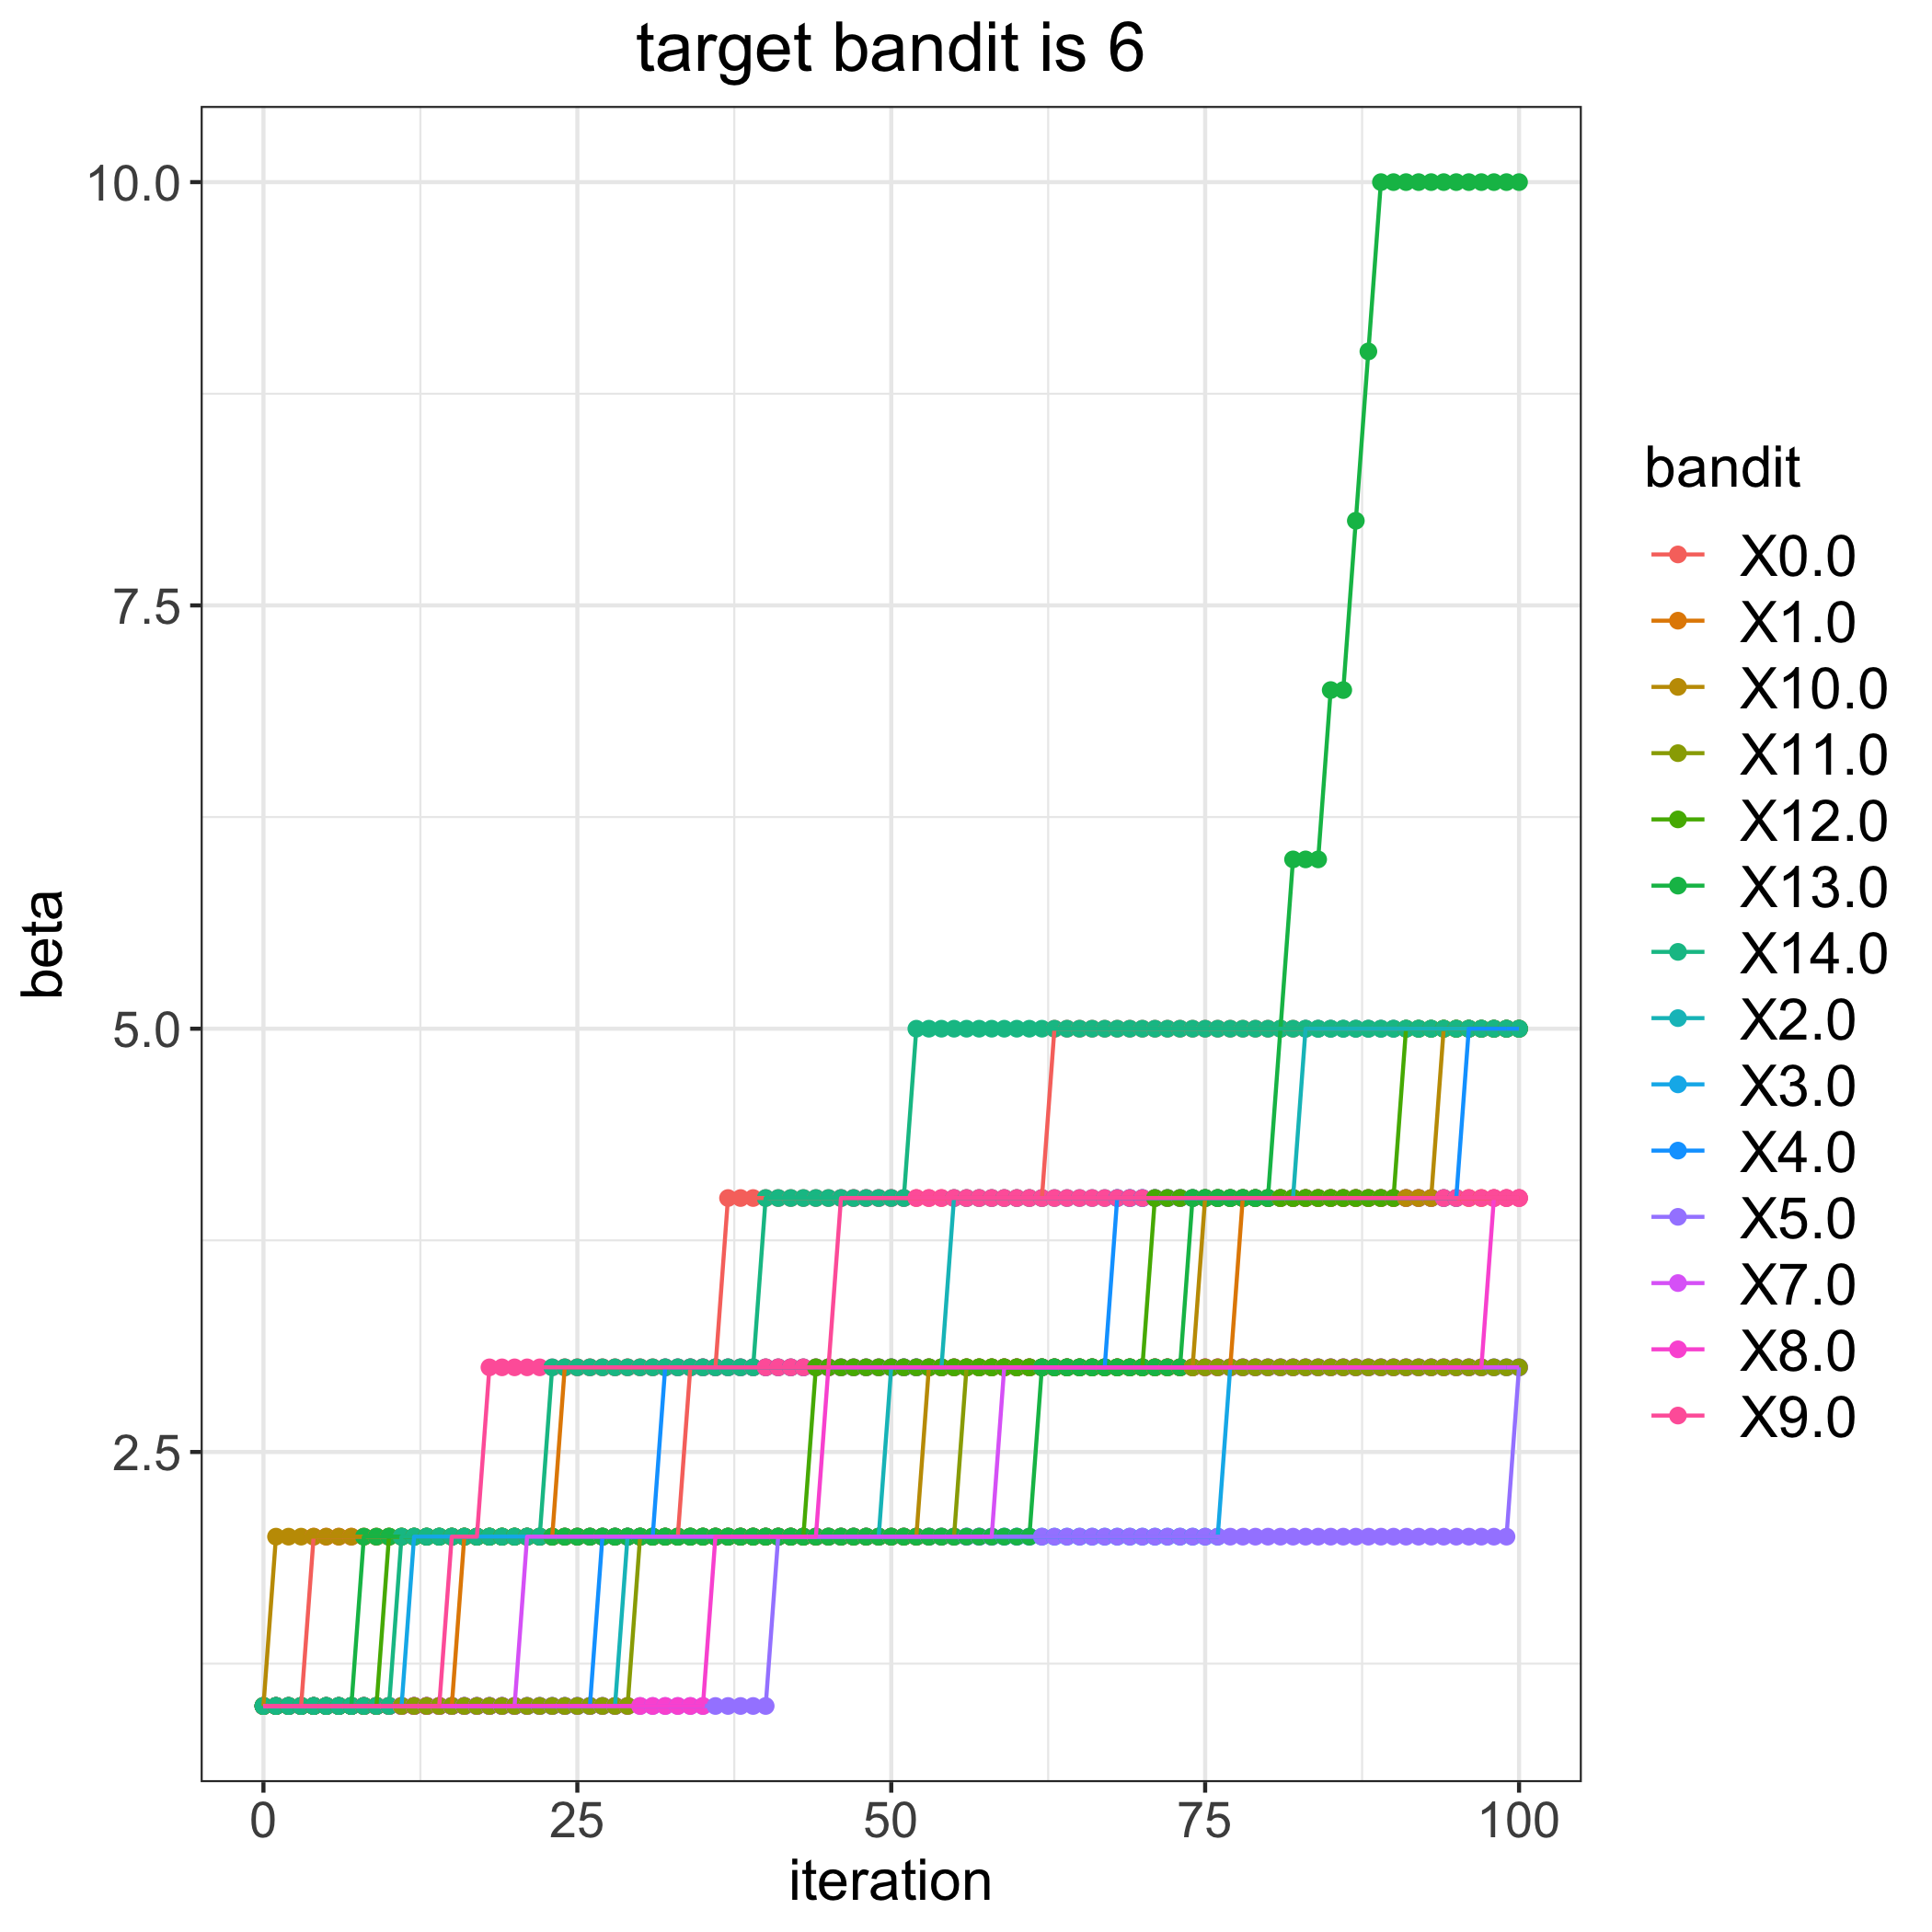

The data file committed next to this chart (first rows):
, 0.0, 1.0, 2.0, 3.0, 4.0, 5.0, 7.0, 8.0, 9.0, 10.0, 11.0, 12.0, 13.0, 14.0
0, 1, 1, 1, 1, 1, 1, 1, 1, 1, 1, 1, 1, 1, 1
1, 1, 1, 1, 1, 1, 1, 1, 1, 1, 2, 1, 1, 1, 1
2, 1, 1, 1, 1, 1, 1, 1, 1, 1, 2, 1, 1, 1, 1
3, 1, 1, 1, 1, 1, 1, 1, 1, 1, 2, 1, 1, 1, 1
4, 2, 1, 1, 1, 1, 1, 1, 1, 1, 2, 1, 1, 1, 1
5, 2, 1, 1, 1, 1, 1, 1, 1, 1, 2, 1, 1, 1, 1
6, 2, 1, 1, 1, 1, 1, 1, 1, 1, 2, 1, 1, 1, 1
7, 2, 1, 1, 1, 1, 1, 1, 1, 1, 2, 1, 1, 1, 1
8, 2, 1, 1, 1, 1, 1, 1, 1, 1, 2, 1, 1, 2, 1
9, 2, 1, 1, 1, 1, 1, 1, 1, 1, 2, 1, 1, 2, 1
10, 2, 1, 1, 1, 1, 1, 1, 1, 1, 2, 1, 2, 2, 1
11, 2, 1, 1, 1, 1, 1, 1, 1, 1, 2, 1, 2, 2, 2
12, 2, 1, 1, 2, 1, 1, 1, 1, 1, 2, 1, 2, 2, 2
13, 2, 1, 1, 2, 1, 1, 1, 1, 1, 2, 1, 2, 2, 2
14, 2, 1, 1, 2, 1, 1, 1, 1, 1, 2, 1, 2, 2, 2
15, 2, 1, 1, 2, 1, 1, 1, 1, 2, 2, 1, 2, 2, 2
16, 2, 2, 1, 2, 1, 1, 1, 1, 2, 2, 1, 2, 2, 2
17, 2, 2, 1, 2, 1, 1, 1, 1, 2, 2, 1, 2, 2, 2
18, 2, 2, 1, 2, 1, 1, 1, 1, 3, 2, 1, 2, 2, 2
19, 2, 2, 1, 2, 1, 1, 1, 1, 3, 2, 1, 2, 2, 2
20, 2, 2, 1, 2, 1, 1, 1, 1, 3, 2, 1, 2, 2, 2
21, 2, 2, 1, 2, 1, 1, 2, 1, 3, 2, 1, 2, 2, 2
22, 2, 2, 1, 2, 1, 1, 2, 1, 3, 2, 1, 2, 2, 2
23, 2, 2, 1, 2, 1, 1, 2, 1, 3, 2, 1, 2, 2, 3
24, 2, 3, 1, 2, 1, 1, 2, 1, 3, 2, 1, 2, 2, 3
25, 2, 3, 1, 2, 1, 1, 2, 1, 3, 2, 1, 2, 2, 3
26, 2, 3, 1, 2, 1, 1, 2, 1, 3, 2, 1, 2, 2, 3
27, 2, 3, 1, 2, 2, 1, 2, 1, 3, 2, 1, 2, 2, 3
28, 2, 3, 1, 2, 2, 1, 2, 1, 3, 2, 1, 2, 2, 3
29, 2, 3, 2, 2, 2, 1, 2, 1, 3, 2, 1, 2, 2, 3
30, 2, 3, 2, 2, 2, 1, 2, 1, 3, 2, 2, 2, 2, 3
31, 2, 3, 2, 2, 2, 1, 2, 1, 3, 2, 2, 2, 2, 3
32, 2, 3, 2, 2, 3, 1, 2, 1, 3, 2, 2, 2, 2, 3
33, 2, 3, 2, 2, 3, 1, 2, 1, 3, 2, 2, 2, 2, 3
34, 3, 3, 2, 2, 3, 1, 2, 1, 3, 2, 2, 2, 2, 3
35, 3, 3, 2, 2, 3, 1, 2, 1, 3, 2, 2, 2, 2, 3
36, 3, 3, 2, 2, 3, 1, 2, 2, 3, 2, 2, 2, 2, 3
37, 4, 3, 2, 2, 3, 1, 2, 2, 3, 2, 2, 2, 2, 3
38, 4, 3, 2, 2, 3, 1, 2, 2, 3, 2, 2, 2, 2, 3
39, 4, 3, 2, 2, 3, 1, 2, 2, 3, 2, 2, 2, 2, 3
40, 4, 3, 2, 2, 3, 1, 2, 2, 3, 2, 2, 2, 2, 4
41, 4, 3, 2, 2, 3, 2, 2, 2, 3, 2, 2, 2, 2, 4
42, 4, 3, 2, 2, 3, 2, 2, 2, 3, 2, 2, 2, 2, 4
43, 4, 3, 2, 2, 3, 2, 2, 2, 3, 2, 2, 2, 2, 4
44, 4, 3, 2, 2, 3, 2, 2, 2, 3, 2, 2, 3, 2, 4
45, 4, 3, 2, 2, 3, 2, 2, 3, 3, 2, 2, 3, 2, 4
46, 4, 3, 2, 2, 3, 2, 2, 3, 4, 2, 2, 3, 2, 4
47, 4, 3, 2, 2, 3, 2, 2, 3, 4, 2, 2, 3, 2, 4
48, 4, 3, 2, 2, 3, 2, 2, 3, 4, 2, 2, 3, 2, 4
49, 4, 3, 2, 2, 3, 2, 2, 3, 4, 2, 2, 3, 2, 4
50, 4, 3, 3, 2, 3, 2, 2, 3, 4, 2, 2, 3, 2, 4
51, 4, 3, 3, 2, 3, 2, 2, 3, 4, 2, 2, 3, 2, 4
52, 4, 3, 3, 2, 3, 2, 2, 3, 4, 2, 2, 3, 2, 5
53, 4, 3, 3, 2, 3, 2, 2, 3, 4, 3, 2, 3, 2, 5
54, 4, 3, 3, 2, 3, 2, 2, 3, 4, 3, 2, 3, 2, 5
55, 4, 3, 4, 2, 3, 2, 2, 3, 4, 3, 2, 3, 2, 5
56, 4, 3, 4, 2, 3, 2, 2, 3, 4, 3, 3, 3, 2, 5
57, 4, 3, 4, 2, 3, 2, 2, 3, 4, 3, 3, 3, 2, 5
58, 4, 3, 4, 2, 3, 2, 2, 3, 4, 3, 3, 3, 2, 5
59, 4, 3, 4, 2, 3, 2, 3, 3, 4, 3, 3, 3, 2, 5
... 41 more rows
